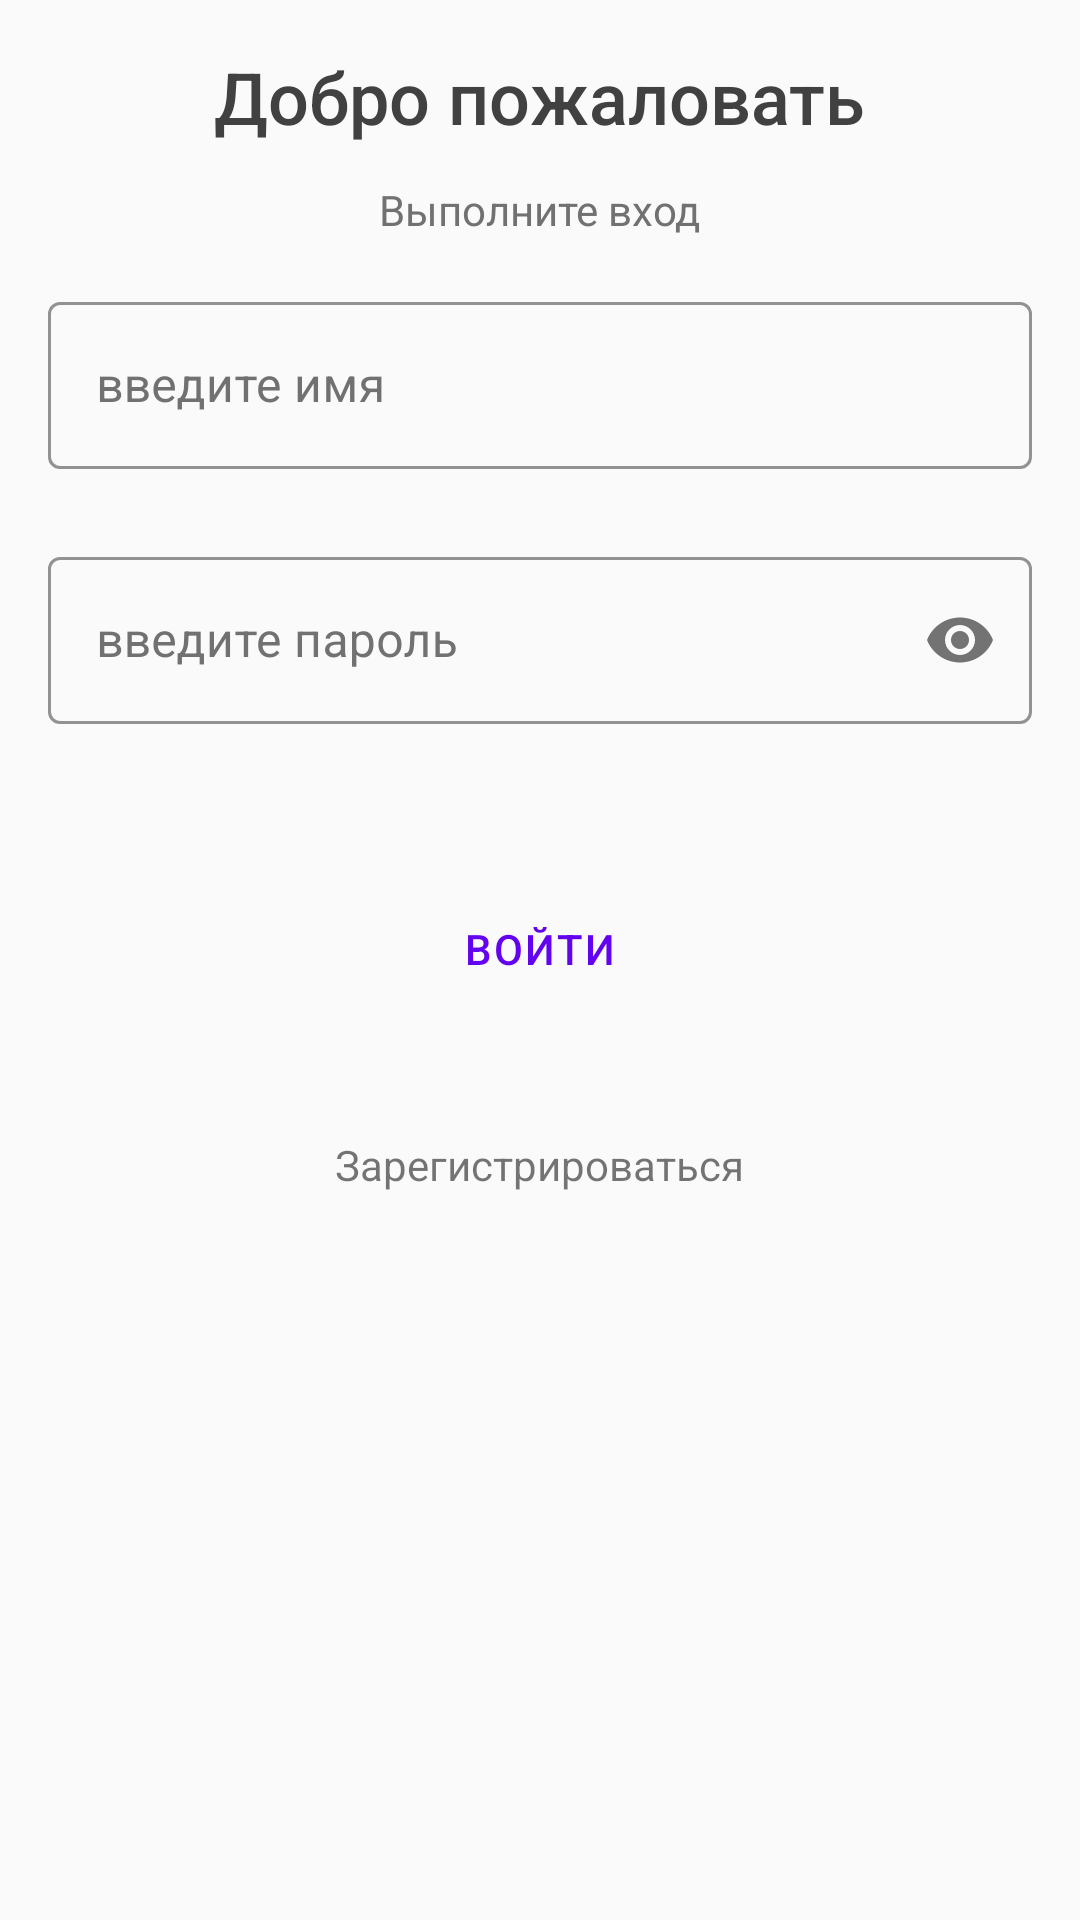

Write the Android layout XML for this screen, with the resource values it uses.
<!-- AndroidManifest.xml: application theme Theme.2022_q2_osovskoy -->
<!-- res/layout/auth_fragment.xml -->
<?xml version="1.0" encoding="utf-8"?>
<androidx.constraintlayout.widget.ConstraintLayout xmlns:android="http://schemas.android.com/apk/res/android"
    xmlns:app="http://schemas.android.com/apk/res-auto"
    xmlns:tools="http://schemas.android.com/tools"
    android:layout_width="match_parent"
    android:layout_height="match_parent"
    android:background="?backgroundColor"
    android:clickable="true"
    android:focusableInTouchMode="true"
    tools:context=".ui.auth.AuthFragment">

    <androidx.core.widget.NestedScrollView
        android:id="@+id/authScroll"
        android:layout_width="0dp"
        android:layout_height="0dp"
        app:layout_constraintBottom_toBottomOf="parent"
        app:layout_constraintEnd_toEndOf="@id/guidelineEnd"
        app:layout_constraintStart_toStartOf="@id/guidelineStart"
        app:layout_constraintTop_toTopOf="@id/guidelineTop">


        <LinearLayout
            android:id="@+id/authContainer"
            android:layout_width="match_parent"
            android:layout_height="match_parent"
            android:clickable="true"
            android:focusableInTouchMode="true"
            android:orientation="vertical"
            app:layout_constraintBottom_toTopOf="@id/registrationText"
            app:layout_constraintEnd_toEndOf="parent"
            app:layout_constraintStart_toStartOf="parent"
            app:layout_constraintTop_toTopOf="parent">

            <TextView
                android:id="@+id/authTitle"
                style="@style/MainTitle"
                android:layout_width="wrap_content"
                android:layout_height="wrap_content"
                android:layout_gravity="center"
                android:layout_marginBottom="12dp"
                android:text="@string/authTitle" />

            <TextView
                android:id="@+id/authSignUpText"
                style="@style/SecondaryText"
                android:layout_width="wrap_content"
                android:layout_height="wrap_content"
                android:layout_gravity="center"
                android:layout_marginBottom="16dp"
                android:text="@string/authSignUp" />

            <com.google.android.material.textfield.TextInputLayout
                android:id="@+id/authNameInput"
                style="@style/TextInputMain"
                android:layout_width="match_parent"
                android:layout_height="wrap_content"
                android:hint="@string/inputName"
                app:boxStrokeColor="?colorSecondary"
                app:endIconMode="clear_text"
                app:layout_constraintTop_toBottomOf="@+id/change_title">

                <com.google.android.material.textfield.TextInputEditText
                    android:id="@+id/authNameEdit"
                    style="@style/TextInputEditMain"
                    android:layout_width="match_parent"
                    android:layout_height="wrap_content"
                    android:inputType="textPersonName" />

            </com.google.android.material.textfield.TextInputLayout>

            <com.google.android.material.textfield.TextInputLayout
                android:id="@+id/authPasswordInput"
                style="@style/TextInputMain"
                android:layout_width="match_parent"
                android:layout_marginTop="24dp"
                android:layout_height="wrap_content"
                android:hint="@string/inputPassword"
                app:boxStrokeColor="?colorSecondary"
                app:passwordToggleEnabled="true">

                <com.google.android.material.textfield.TextInputEditText
                    android:id="@+id/authPasswordEdit"
                    style="@style/TextInputEditMain"
                    android:layout_width="match_parent"
                    android:layout_height="wrap_content"
                    android:inputType="textPassword" />

            </com.google.android.material.textfield.TextInputLayout>

            <TextView
                android:id="@+id/authErrorText"
                android:layout_width="match_parent"
                style="@style/ErrorText"
                android:gravity="center"
                android:layout_marginTop="16dp"
                android:layout_height="wrap_content"
                tools:text="произошла ошибка" />

            <com.google.android.material.button.MaterialButton
                android:id="@+id/authButton"
                style="@style/AuthButton"
                android:layout_width="match_parent"
                android:layout_height="wrap_content"
                android:layout_margin="16dp"
                android:layout_marginTop="16dp"
                android:text="@string/authButtonText" />

            <TextView
                android:id="@+id/registrationText"
                android:layout_width="wrap_content"
                android:layout_height="32dp"
                android:layout_marginTop="16dp"
                android:gravity="center"
                android:layout_gravity="center"
                android:text="@string/startAuthText"
                app:layout_constraintBottom_toBottomOf="parent"
                app:layout_constraintEnd_toEndOf="parent"
                app:layout_constraintStart_toStartOf="parent" />

        </LinearLayout>

    </androidx.core.widget.NestedScrollView>

    <ProgressBar
        android:id="@+id/authProgressBar"
        style="?android:attr/progressBarStyle"
        android:layout_width="wrap_content"
        android:layout_height="wrap_content"
        android:visibility="gone"
        app:layout_constraintBottom_toBottomOf="parent"
        app:layout_constraintEnd_toEndOf="parent"
        app:layout_constraintStart_toStartOf="parent"
        app:layout_constraintTop_toTopOf="parent"
        tools:visibility="visible" />

    <androidx.constraintlayout.widget.Guideline
        android:id="@+id/guidelineStart"
        android:layout_width="wrap_content"
        android:layout_height="wrap_content"
        android:orientation="vertical"
        app:layout_constraintGuide_begin="16dp" />

    <androidx.constraintlayout.widget.Guideline
        android:id="@+id/guidelineEnd"
        android:layout_width="wrap_content"
        android:layout_height="wrap_content"
        android:orientation="vertical"
        app:layout_constraintGuide_end="16dp" />

    <androidx.constraintlayout.widget.Guideline
        android:id="@+id/guidelineTop"
        android:layout_width="wrap_content"
        android:layout_height="wrap_content"
        android:orientation="horizontal"
        app:layout_constraintGuide_begin="16dp" />

</androidx.constraintlayout.widget.ConstraintLayout>
<!-- resources referenced by this layout -->
<resources>
  <string name="authButtonText">Войти</string>
  <string name="authSignUp">Выполните вход</string>
  <string name="authTitle">Добро пожаловать</string>
  <string name="inputName">введите имя</string>
  <string name="inputPassword">введите пароль</string>
  <string name="startAuthText">Зарегистрироваться</string>
  <style name="AuthButton" parent="MainButton">
          <item name="android:text">@string/authButtonText</item>
      </style>
  <style name="ErrorText" parent="SecondaryText">
          <item name="android:textColor">?colorError</item>
      </style>
  <style name="MainTitle">
          <item name="android:fontFamily">sans-serif-medium</item>
          <item name="android:textColor">?colorPrimary</item>
          <item name="android:textSize">@dimen/text_24</item>
          <item name="lineHeight">24dp</item>
      </style>
  <style name="SecondaryText">
          <item name="android:textSize">@dimen/text_14</item>
          <item name="android:textColor">?colorPrimaryVariant</item>
          <item name="android:maxLines">1</item>
          <item name="android:ellipsize">end</item>
          <item name="android:fontFamily">"sans-serif"</item>
      </style>
  <style name="TextInputEditMain">
          <item name="android:maxLines">1</item>
          <item name="android:textColor">?colorPrimaryVariant</item>
      </style>
  <style name="TextInputMain" parent="Widget.MaterialComponents.TextInputLayout.OutlinedBox">
          <item name="android:textColorHint">?colorPrimaryVariant</item>
      </style>
  <style name="Theme.2022_q2_osovskoy" parent="Theme.MaterialComponents.DayNight.NoActionBar">
          <item name="colorPrimary">@color/primary_black</item>
          <item name="colorPrimaryVariant">@color/medium_black</item>
          <item name="colorOnPrimary">@color/white</item>
  
          <item name="backgroundColor">@color/surfaceCard</item>
          <item name="colorError">@color/design_default_color_error</item>
          <item name="colorSecondary">@color/primary_some_500</item>
          <item name="colorSurface">@color/surfaceCard</item>
  
          <item name="android:statusBarColor" tools:targetApi="l">?attr/colorPrimaryVariant</item>
  
      </style>
  <style name="MainButton" parent="Widget.MaterialComponents.Button.TextButton">
          <item name="android:fontFamily">"sans-serif-medium"</item>
          <item name="android:textAlignment">center</item>
          <item name="android:textSize">@dimen/text_14</item>
          <item name="android:paddingLeft">8dp</item>
          <item name="android:letterSpacing">0.05</item>
          <item name="android:paddingRight">8dp</item>
          <item name="android:textColor">?colorSecondary</item>
          <item name="lineHeight">16dp</item>
      </style>
  <dimen name="text_24">24sp</dimen>
  <dimen name="text_14">14sp</dimen>
  <color name="primary_black">#414141</color>
  <color name="medium_black">#717171</color>
  <color name="white">#FFFFFF</color>
  <color name="surfaceCard">#FAFAFA</color>
  <color name="primary_some_500">#6202EE</color>
</resources>
